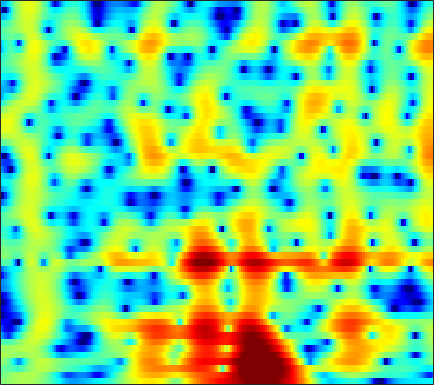

The table this chart was drawn from, first rows:
-0.051532, 0.16401, 0.43866, 0.69397, 0.87229, 1.0886, 1.2772, 1.4009, 1.5333, 1.6297, 1.6832, 1.694, 1.6694, 1.5943, 1.5008, 1.326, 1.0913, 0.86843, 0.52075, 0.10277, -0.39087, -0.81047, -1.4406, -2.1468
-0.8221, -0.46, -0.02919, 0.3497, 0.6013, 0.8996, 1.158, 1.329, 1.527, 1.69, 1.817, 1.886, 1.94, 1.94, 1.902, 1.79, 1.6, 1.401, 1.049, 0.5912, 0.01569, -0.5032, -1.32, -2.301
-1.416, -1.276, -1.276, -1.456, -1.688, -2.067, -2.439, -2.629, -2.655, -2.356, -1.766, -1.209, -0.4204, 0.3273, 0.8211, 1.365, 1.769, 1.977, 2.129, 2.145, 2.038, 1.881, 1.581, 1.193
0.7463, 0.5021, -0.06419, -0.9539, -1.874, -3.528, -5.748, -7.742, -9.828, -8.894, -6.098, -4.127, -2.006, -0.4148, 0.4981, 1.411, 2.034, 2.344, 2.567, 2.604, 2.481, 2.301, 1.965, 1.548
1.792, 1.743, 1.606, 1.402, 1.219, 0.9733, 0.7504, 0.6334, 0.5741, 0.6432, 0.8247, 1.012, 1.293, 1.549, 1.693, 1.784, 1.73, 1.584, 1.233, 0.6875, -0.0584, -0.7573, -1.879, -3.21
1.038, 1.048, 1.065, 1.097, 1.136, 1.222, 1.346, 1.463, 1.634, 1.819, 1.996, 2.114, 2.229, 2.276, 2.251, 2.108, 1.816, 1.486, 0.8779, 0.0444, -1.044, -2.056, -3.711, -5.789
-1.9, -2.123, -2.298, -2.27, -2.108, -1.711, -1.144, -0.6476, 0.05554, 0.7544, 1.404, 1.842, 2.334, 2.699, 2.881, 2.989, 2.932, 2.776, 2.409, 1.854, 1.118, 0.4445, -0.5917, -1.767
-8.572, -10.21, -12.56, -13.99, -13.34, -10.86, -8.171, -6.38, -4.31, -2.517, -0.969, 0.03924, 1.201, 2.146, 2.72, 3.307, 3.688, 3.835, 3.845, 3.646, 3.243, 2.814, 2.085, 1.199
-12.38, -13.99, -16.14, -17.53, -17.3, -15.67, -13.48, -11.76, -9.369, -6.995, -4.669, -3.046, -1.096, 0.5846, 1.653, 2.818, 3.692, 4.152, 4.52, 4.614, 4.435, 4.126, 3.476, 2.547
-15.32, -15.56, -15.9, -16.34, -16.94, -18.43, -21.72, -27.65, -25.17, -15.56, -10.04, -6.979, -3.794, -1.278, 0.2604, 1.91, 3.155, 3.853, 4.495, 4.831, 4.873, 4.712, 4.236, 3.462
-22.06, -19.64, -17.62, -16.26, -15.48, -14.67, -13.91, -13.24, -11.8, -9.8, -7.51, -5.783, -3.605, -1.662, -0.3855, 1.059, 2.206, 2.884, 3.557, 3.974, 4.143, 4.121, 3.895, 3.461
-18.28, -17.48, -16.17, -14.67, -13.52, -11.95, -10.38, -9.211, -7.676, -6.134, -4.594, -3.479, -2.05, -0.7216, 0.1711, 1.212, 2.072, 2.598, 3.134, 3.474, 3.622, 3.615, 3.458, 3.14
-23.61, -21.47, -18.06, -15.04, -13.08, -10.82, -8.833, -7.462, -5.779, -4.248, -2.854, -1.886, -0.7053, 0.3418, 1.037, 1.835, 2.487, 2.876, 3.248, 3.457, 3.506, 3.434, 3.195, 2.801
-18.36, -17.15, -14.82, -12.46, -10.8, -8.783, -6.959, -5.721, -4.208, -2.835, -1.597, -0.7538, 0.2594, 1.133, 1.699, 2.339, 2.841, 3.117, 3.353, 3.437, 3.369, 3.213, 2.861, 2.34
-10.73, -10.4, -9.635, -8.583, -7.7, -6.449, -5.161, -4.208, -2.991, -1.851, -0.7964, -0.07494, 0.7868, 1.529, 2.009, 2.538, 2.928, 3.128, 3.275, 3.278, 3.127, 2.912, 2.479, 1.876
-10.2, -9.801, -8.931, -7.832, -6.924, -5.683, -4.476, -3.592, -2.468, -1.416, -0.4499, 0.2123, 0.9925, 1.669, 2.1, 2.555, 2.879, 3.04, 3.146, 3.121, 2.957, 2.742, 2.332, 1.753
-17.28, -14.49, -11.29, -8.953, -7.548, -5.993, -4.682, -3.808, -2.709, -1.642, -0.6375, 0.07234, 0.92, 1.618, 2.023, 2.417, 2.661, 2.76, 2.788, 2.735, 2.63, 2.508, 2.279, 1.946
-11.62, -10.28, -8.372, -6.936, -6.232, -5.784, -5.564, -5.342, -4.607, -3.283, -1.66, -0.4934, 0.8226, 1.744, 2.153, 2.36, 2.23, 1.942, 1.432, 1.033, 0.9836, 1.164, 1.566, 1.964
-2.304, -1.945, -1.734, -1.951, -2.502, -4.075, -7.301, -12.22, -22.95, -8.009, -2.663, -0.2347, 1.833, 2.954, 3.286, 3.066, 1.956, 0.4181, -3.01, -9.296, -10.21, -5.027, -0.8511, 1.437
0.155, 0.2561, 0.2068, -0.06482, -0.3972, -0.9208, -1.527, -1.804, -1.69, -0.9709, 0.132, 0.9737, 1.895, 2.453, 2.612, 2.405, 1.716, 0.9385, -0.3337, -1.469, -1.66, -1.196, -0.2594, 0.4953
-0.1304, -0.2239, -0.3553, -0.4943, -0.6021, -0.6869, -0.6915, -0.6201, -0.3691, 0.009611, 0.491, 0.8664, 1.329, 1.698, 1.871, 1.937, 1.866, 1.714, 1.443, 1.176, 0.8928, 0.713, 0.4498, 0.09215
-1.212, -1.364, -1.591, -1.83, -2.01, -2.211, -2.219, -2.072, -1.671, -1.044, -0.306, 0.2567, 0.9581, 1.558, 1.899, 2.234, 2.407, 2.43, 2.353, 2.174, 1.876, 1.598, 1.136, 0.561
-2.89, -2.891, -3.212, -3.946, -4.755, -6.151, -7.411, -7.582, -6.301, -4.121, -2.022, -0.6822, 0.7541, 1.818, 2.405, 2.948, 3.221, 3.286, 3.211, 2.955, 2.593, 2.24, 1.698, 1.088
-3.699, -3.266, -3.296, -4.043, -5.135, -7.546, -11.35, -13.17, -9.294, -4.826, -1.703, 0.002544, 1.676, 2.808, 3.384, 3.805, 3.906, 3.796, 3.418, 2.837, 2.107, 1.511, 0.7249, 0.00381
-2.506, -2.031, -1.648, -1.492, -1.497, -1.531, -1.443, -1.152, -0.4254, 0.5896, 1.681, 2.436, 3.247, 3.781, 3.98, 3.943, 3.572, 3.044, 2.011, 0.5841, -1.238, -2.756, -4.684, -5.859
-2.285, -1.884, -1.332, -0.774, -0.3606, 0.2018, 0.7979, 1.254, 1.894, 2.514, 3.069, 3.417, 3.737, 3.855, 3.77, 3.413, 2.71, 1.919, 0.4594, -1.61, -4.537, -7.636, -14.12, -20.69
-4.719, -4.259, -3.446, -2.502, -1.734, -0.7138, 0.2628, 0.9429, 1.755, 2.45, 3.004, 3.309, 3.561, 3.61, 3.506, 3.16, 2.559, 1.943, 0.872, -0.4302, -1.935, -3.09, -4.457, -5.337
-11.41, -10.65, -8.684, -6.411, -4.825, -2.932, -1.339, -0.3145, 0.8325, 1.757, 2.471, 2.872, 3.228, 3.379, 3.367, 3.17, 2.794, 2.397, 1.744, 0.9738, 0.1509, -0.4658, -1.237, -1.887
-23.82, -19.72, -13.15, -8.958, -6.652, -4.232, -2.317, -1.126, 0.2044, 1.272, 2.101, 2.582, 3.037, 3.289, 3.345, 3.251, 2.984, 2.664, 2.129, 1.463, 0.7363, 0.1662, -0.576, -1.242
-9.107, -8.701, -7.614, -6.15, -4.959, -3.417, -1.965, -0.964, 0.2433, 1.29, 2.156, 2.677, 3.196, 3.506, 3.594, 3.528, 3.235, 2.876, 2.207, 1.341, 0.2932, -0.5808, -1.786, -2.905
-5.704, -5.632, -5.331, -4.759, -4.188, -3.209, -2.06, -1.136, 0.09566, 1.251, 2.265, 2.901, 3.554, 3.963, 4.106, 4.063, 3.74, 3.317, 2.469, 1.285, -0.3281, -1.876, -4.571, -8.316
-6.45, -6.899, -7.458, -7.825, -7.736, -6.891, -5.261, -3.783, -1.789, 0.009536, 1.517, 2.435, 3.369, 3.974, 4.218, 4.26, 4.006, 3.608, 2.824, 1.721, 0.2945, -1.026, -3.117, -5.503
-9.683, -10.77, -12.94, -16.81, -22.84, -22.32, -12.58, -8.454, -4.582, -1.776, 0.3148, 1.504, 2.664, 3.392, 3.679, 3.747, 3.498, 3.112, 2.407, 1.514, 0.5587, -0.1469, -0.955, -1.484
-12.31, -13.06, -13.65, -13.59, -12.93, -11.14, -8.339, -6.058, -3.233, -0.8823, 0.9504, 2.003, 3.001, 3.566, 3.712, 3.569, 3.023, 2.388, 1.25, -0.125, -1.555, -2.418, -3.008, -2.757
-16.44, -22.76, -23.01, -14.07, -10.42, -6.82, -4.023, -2.256, -0.2388, 1.416, 2.691, 3.408, 4.032, 4.268, 4.192, 3.727, 2.819, 1.801, -0.1053, -2.878, -7.12, -12.45, -19.32, -10.02
-7.819, -8.207, -7.736, -6.172, -4.659, -2.678, -0.926, 0.2241, 1.506, 2.513, 3.252, 3.624, 3.881, 3.854, 3.644, 3.082, 2.205, 1.313, -0.2122, -2.072, -4.144, -5.49, -6.396, -5.931
-1.465, -1.321, -0.9731, -0.4558, 0.03808, 0.7391, 1.415, 1.857, 2.352, 2.702, 2.907, 2.958, 2.893, 2.685, 2.422, 1.944, 1.281, 0.6835, -0.2596, -1.317, -2.443, -3.283, -4.306, -5.205
1.927, 2.088, 2.3, 2.504, 2.624, 2.739, 2.776, 2.734, 2.576, 2.307, 1.948, 1.65, 1.247, 0.8743, 0.6221, 0.3029, -0.05177, -0.3879, -0.9337, -1.686, -2.645, -3.563, -5.091, -7.172
3.705, 3.881, 4.034, 4.078, 4.019, 3.798, 3.386, 2.941, 2.126, 1.06, -0.2276, -1.251, -2.447, -3.093, -3.098, -2.71, -2.198, -1.931, -1.821, -2.026, -2.562, -3.168, -4.313, -5.82
4.011, 4.269, 4.485, 4.53, 4.449, 4.132, 3.535, 2.872, 1.602, -0.243, -2.946, -5.902, -12.52, -20.03, -12.15, -6.999, -4.379, -3.224, -2.396, -2.094, -2.197, -2.439, -2.929, -3.478
2.652, 3.074, 3.511, 3.778, 3.861, 3.778, 3.442, 2.996, 2.124, 0.8892, -0.7156, -2.095, -3.815, -4.647, -4.417, -3.53, -2.666, -2.234, -2.021, -2.165, -2.587, -3.02, -3.561, -3.953
-0.2402, 0.4792, 1.349, 2.072, 2.477, 2.86, 3.05, 3.06, 2.919, 2.614, 2.193, 1.835, 1.374, 0.9912, 0.7597, 0.4718, 0.08835, -0.3405, -1.171, -2.425, -4.14, -5.734, -8.005, -9.385
-4.981, -3.537, -1.927, -0.6421, 0.1468, 1.006, 1.703, 2.147, 2.621, 2.981, 3.226, 3.334, 3.369, 3.272, 3.097, 2.71, 2.097, 1.44, 0.2258, -1.491, -3.932, -6.456, -11.24, -16.05
-9.35, -7.396, -5.601, -4.35, -3.582, -2.627, -1.611, -0.7855, 0.3413, 1.405, 2.316, 2.873, 3.421, 3.734, 3.812, 3.698, 3.332, 2.894, 2.064, 0.9902, -0.2897, -1.319, -2.597, -3.505
-8.753, -8.398, -8.355, -8.895, -9.597, -10.09, -8.757, -6.754, -3.933, -1.542, 0.331, 1.423, 2.525, 3.271, 3.626, 3.847, 3.807, 3.626, 3.217, 2.638, 1.946, 1.393, 0.6377, -0.08032
-7.117, -7.515, -8.53, -10.42, -12.81, -17.1, -14.66, -10.26, -5.901, -2.842, -0.623, 0.6504, 1.937, 2.835, 3.291, 3.649, 3.757, 3.687, 3.436, 3.024, 2.489, 2.03, 1.373, 0.6824
-5, -5.127, -5.401, -5.706, -5.831, -5.667, -4.922, -4.011, -2.531, -1.031, 0.3221, 1.192, 2.135, 2.821, 3.168, 3.421, 3.449, 3.333, 2.998, 2.5, 1.863, 1.314, 0.533, -0.2663
-3.374, -3.207, -2.968, -2.689, -2.411, -1.945, -1.342, -0.8035, -0.01717, 0.799, 1.587, 2.115, 2.7, 3.119, 3.308, 3.371, 3.206, 2.933, 2.362, 1.56, 0.5503, -0.3161, -1.581, -2.853
-2.935, -2.58, -2.065, -1.535, -1.135, -0.5909, -0.02244, 0.4239, 1.032, 1.665, 2.279, 2.705, 3.184, 3.518, 3.647, 3.611, 3.313, 2.898, 2.063, 0.87, -0.7259, -2.212, -4.628, -7.534
-4.306, -3.607, -2.661, -1.83, -1.338, -0.8136, -0.3863, -0.07419, 0.4358, 1.093, 1.872, 2.486, 3.24, 3.815, 4.082, 4.181, 3.954, 3.54, 2.658, 1.356, -0.4495, -2.205, -5.233, -9.449
-8.856, -6.427, -4.168, -2.83, -2.325, -2.268, -2.815, -3.436, -3.864, -2.93, -0.8932, 0.7033, 2.495, 3.778, 4.405, 4.839, 4.836, 4.57, 3.88, 2.836, 1.466, 0.2545, -1.594, -3.604
-7.705, -5.699, -3.775, -2.72, -2.512, -3.082, -4.932, -7.662, -14.65, -10.87, -4.102, -1.032, 1.65, 3.319, 4.087, 4.586, 4.583, 4.315, 3.646, 2.71, 1.623, 0.7858, -0.2699, -1.185
-3.022, -2.485, -1.811, -1.319, -1.128, -1.123, -1.333, -1.502, -1.46, -0.8147, 0.3446, 1.296, 2.409, 3.176, 3.478, 3.477, 3.022, 2.379, 1.148, -0.446, -2.2, -3.374, -4.217, -4.054
-1.948, -1.643, -1.184, -0.7125, -0.3514, 0.1109, 0.5644, 0.9099, 1.401, 1.925, 2.447, 2.793, 3.125, 3.229, 3.107, 2.627, 1.715, 0.682, -1.266, -4.14, -8.668, -14.76, -24.5, -11.39
-3.498, -3.28, -2.803, -2.111, -1.494, -0.5936, 0.3081, 0.949, 1.726, 2.382, 2.886, 3.154, 3.329, 3.266, 3.04, 2.482, 1.599, 0.7114, -0.7847, -2.589, -4.519, -5.761, -6.519, -6.031
-7.727, -8.023, -7.575, -6.083, -4.642, -2.7, -0.9708, 0.1421, 1.367, 2.321, 3.013, 3.364, 3.612, 3.609, 3.445, 3.005, 2.329, 1.686, 0.6779, -0.4297, -1.529, -2.259, -3.022, -3.467
-13.83, -20.04, -23.9, -12.02, -7.877, -4.23, -1.652, -0.1678, 1.379, 2.53, 3.352, 3.774, 4.098, 4.167, 4.057, 3.697, 3.104, 2.513, 1.545, 0.3841, -0.9334, -1.991, -3.434, -4.784
-8.063, -8.235, -7.636, -6.007, -4.474, -2.443, -0.6533, 0.4915, 1.765, 2.755, 3.492, 3.888, 4.212, 4.303, 4.215, 3.89, 3.312, 2.698, 1.627, 0.2338, -1.545, -3.203, -5.988, -9.783
